Photos from the image-classification dataset "raw" in the GitHub repository NewbEkansh/agri-genomic-insurance. Its 5 classes are: bacterial blight, blast, healthy, bacterial leaf blight, leaf blast.

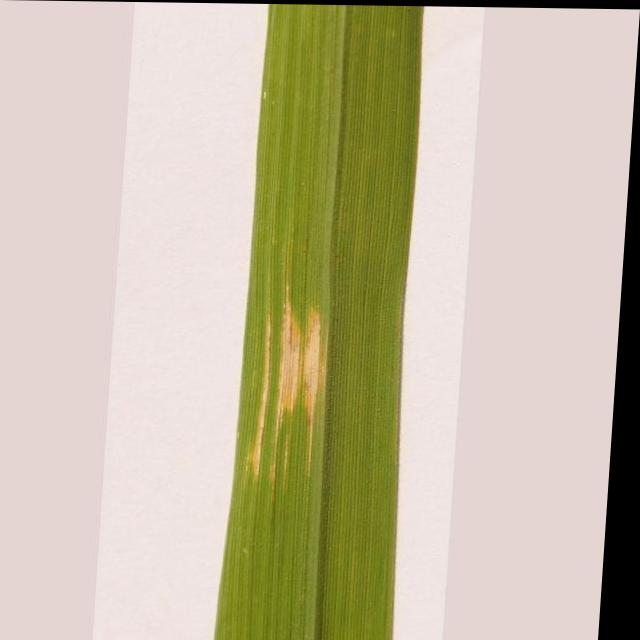
Label: bacterial leaf blight

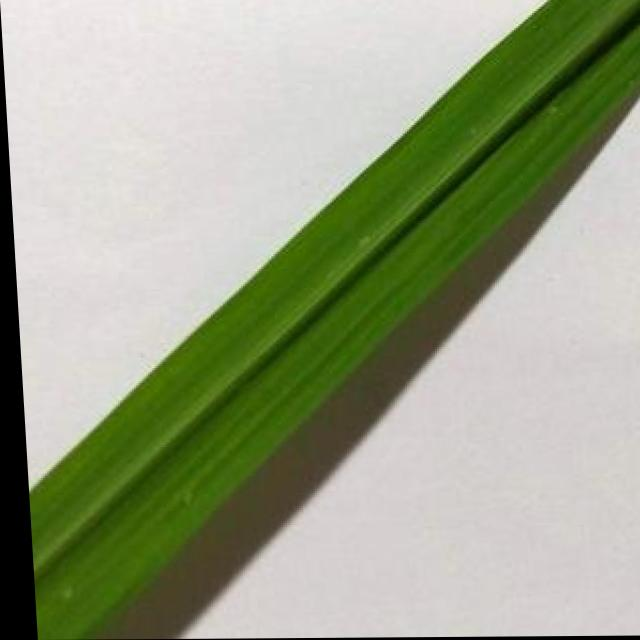
Label: healthy

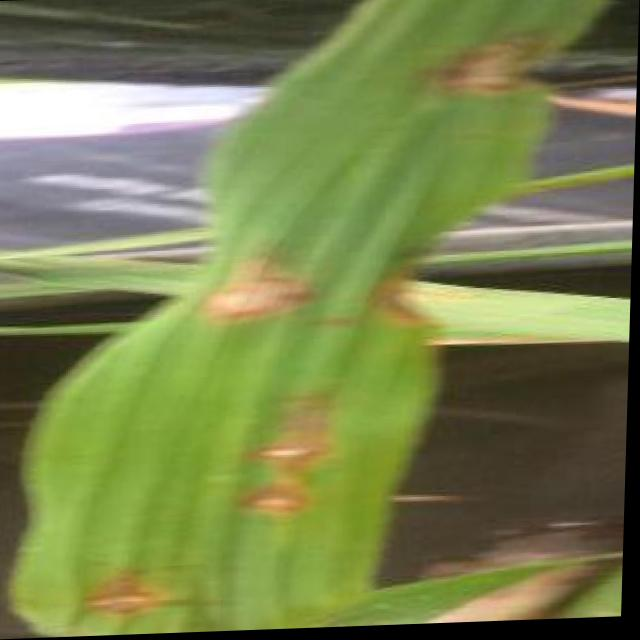
Label: blast

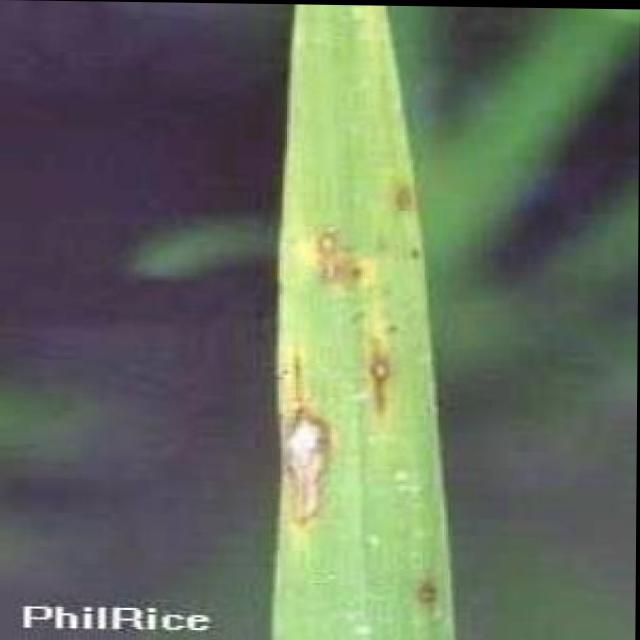
Label: blast

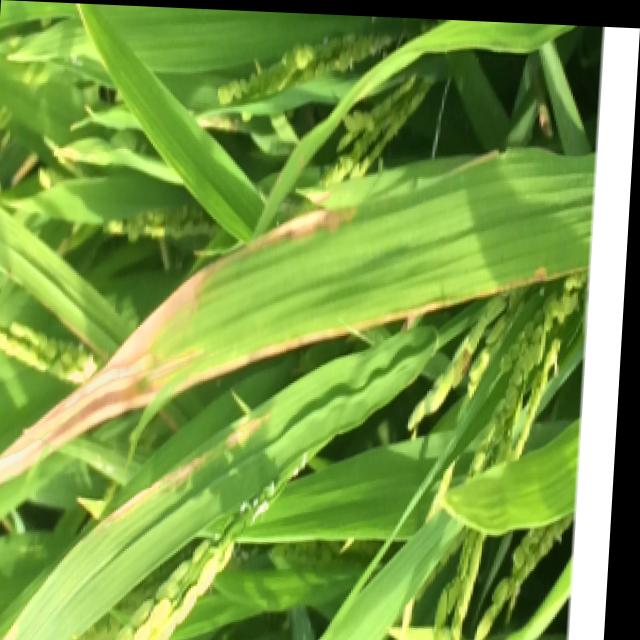
Label: bacterial blight

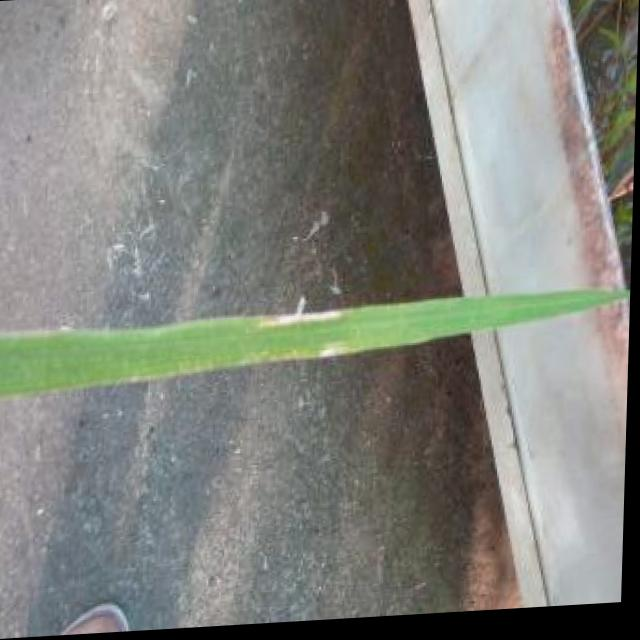
Label: bacterial blight
